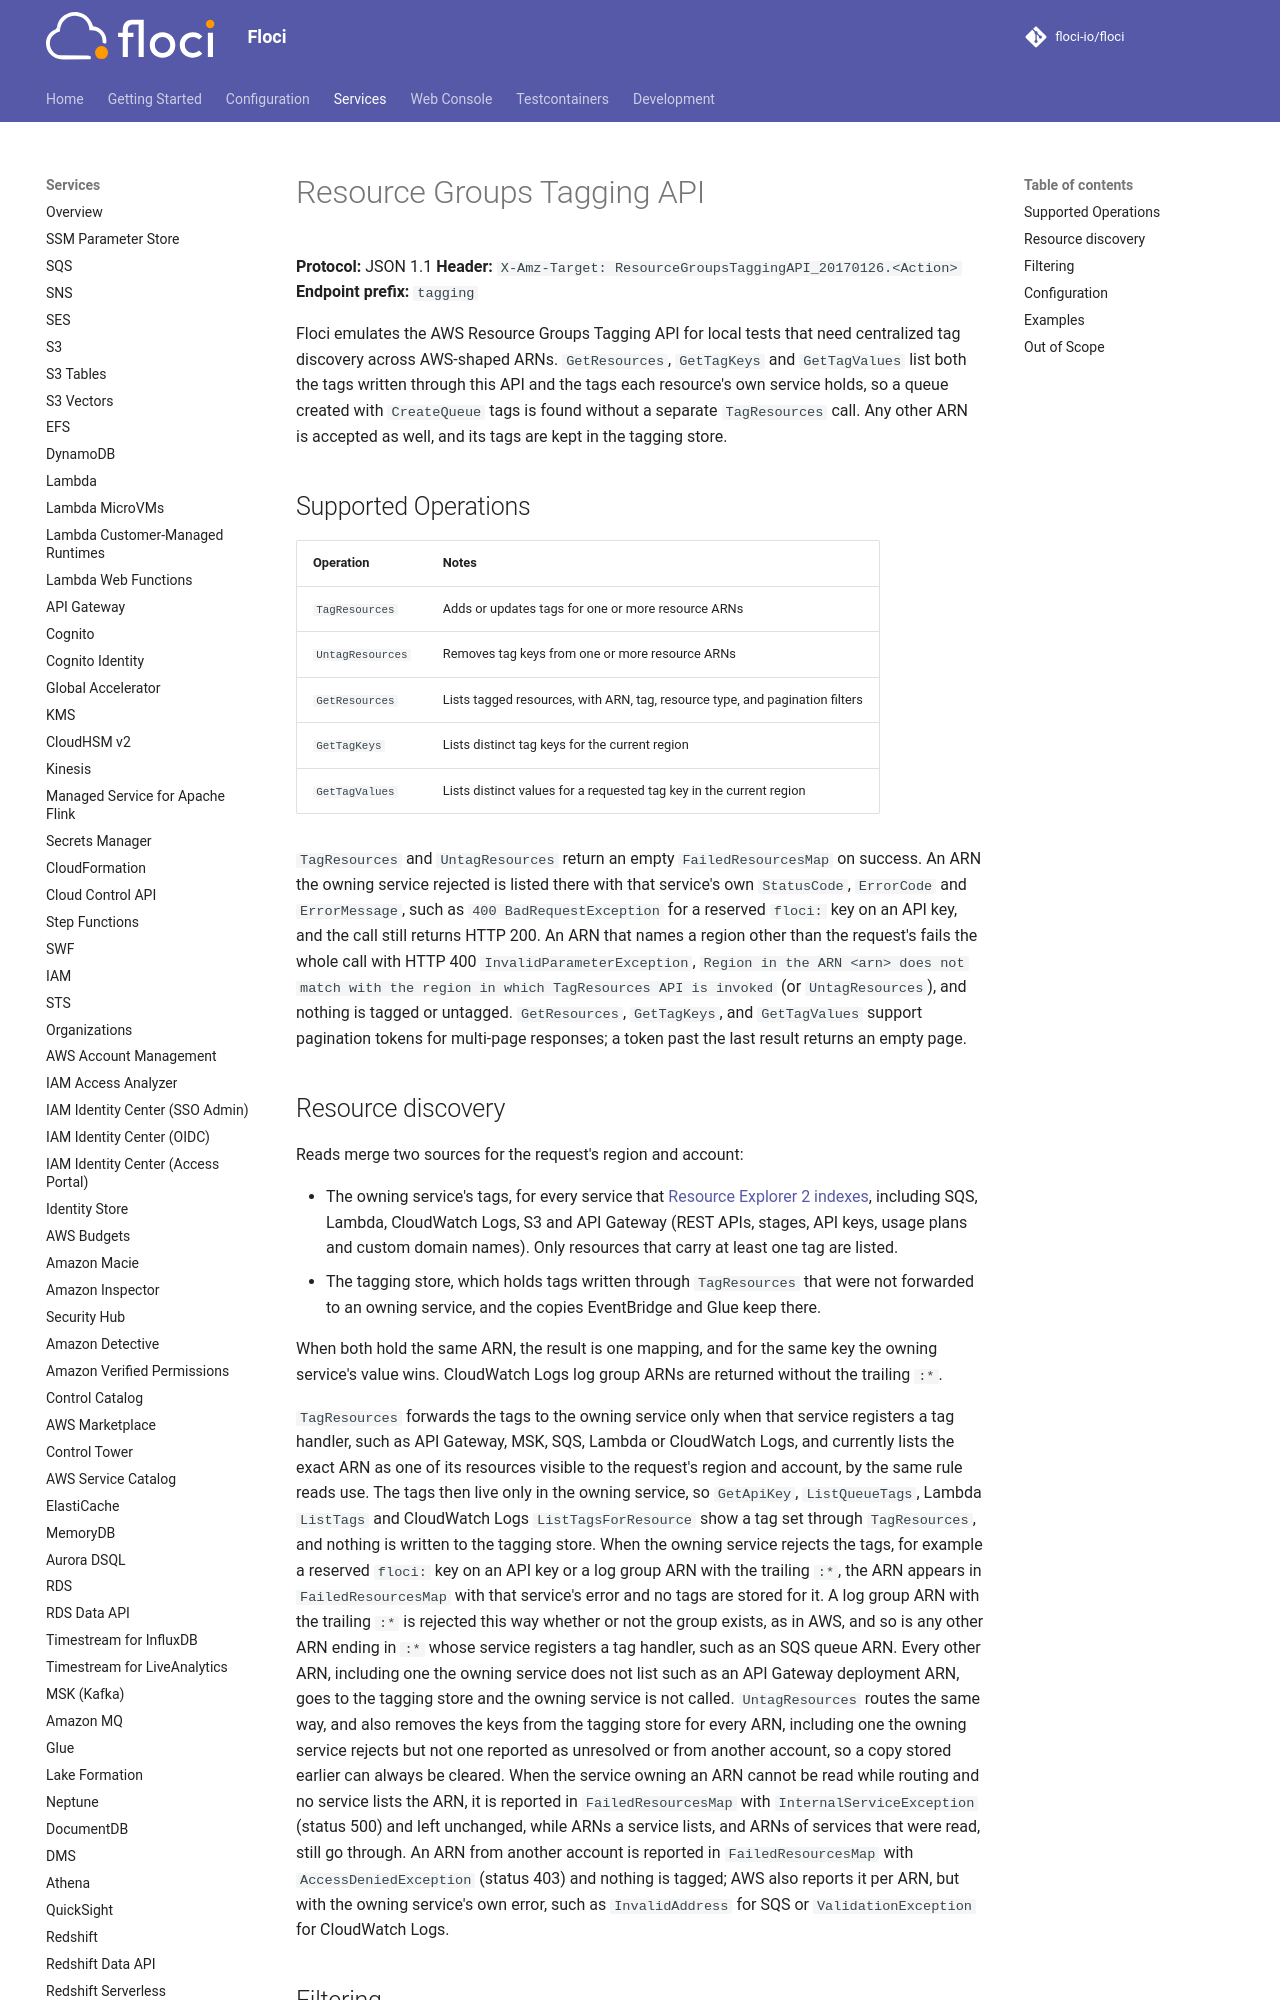

repository: alchemy-run/floci · page: services/resource-groups-tagging/index.html · generator: mkdocs

# Resource Groups Tagging API

**Protocol:** JSON 1.1
**Header:** `X-Amz-Target: ResourceGroupsTaggingAPI_20170126.<Action>`
**Endpoint prefix:** `tagging`

Floci emulates the AWS Resource Groups Tagging API for local tests that need
centralized tag discovery across AWS-shaped ARNs. `GetResources`, `GetTagKeys`
and `GetTagValues` list both the tags written through this API and the tags
each resource's own service holds, so a queue created with `CreateQueue` tags
is found without a separate `TagResources` call. Any other ARN is accepted as
well, and its tags are kept in the tagging store.

## Supported Operations

| Operation | Notes |
|-----------|-------|
| `TagResources` | Adds or updates tags for one or more resource ARNs |
| `UntagResources` | Removes tag keys from one or more resource ARNs |
| `GetResources` | Lists tagged resources, with ARN, tag, resource type, and pagination filters |
| `GetTagKeys` | Lists distinct tag keys for the current region |
| `GetTagValues` | Lists distinct values for a requested tag key in the current region |

`TagResources` and `UntagResources` return an empty `FailedResourcesMap` on
success. An ARN the owning service rejected is listed there with that
service's own `StatusCode`, `ErrorCode` and `ErrorMessage`, such as
`400 BadRequestException` for a reserved `floci:` key on an API key, and the
call still returns HTTP 200. An ARN that names a region other than the
request's fails the whole call with HTTP 400 `InvalidParameterException`,
`Region in the ARN <arn> does not match with the region in which TagResources
API is invoked` (or `UntagResources`), and nothing is tagged or untagged.
`GetResources`, `GetTagKeys`, and `GetTagValues` support pagination tokens for
multi-page responses; a token past the last result returns an empty page.
